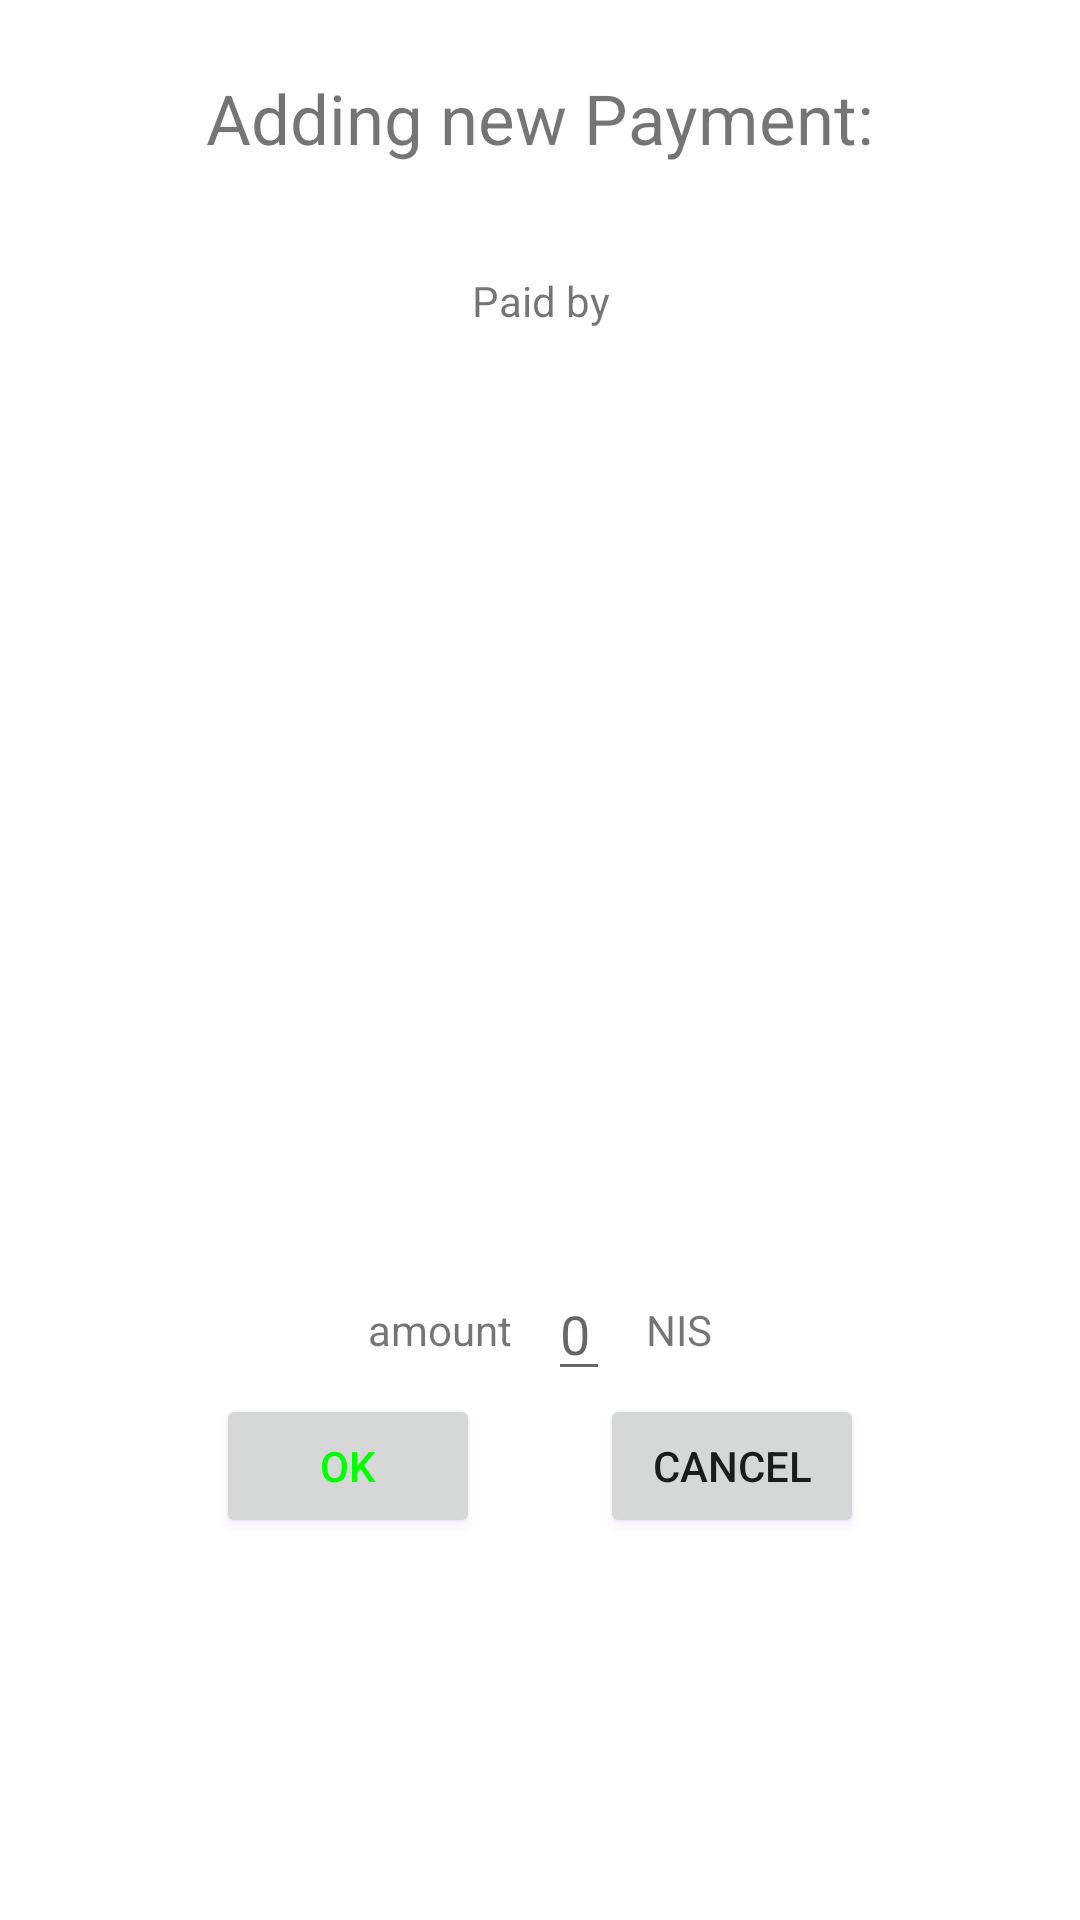

Layout XML and referenced resources for this Android screen:
<!-- AndroidManifest.xml: application theme Theme.Roomie_2 -->
<!-- res/layout/add_payment.xml -->
<?xml version="1.0" encoding="utf-8"?>
<LinearLayout xmlns:android="http://schemas.android.com/apk/res/android"
    xmlns:tools="http://schemas.android.com/tools"
    android:layout_width="match_parent"
    android:layout_height="match_parent"
    android:orientation="vertical">

    <TextView
        android:id="@+id/updateDialog"
        android:layout_width="match_parent"
        android:layout_height="wrap_content"
        android:padding="24dp"
        android:textSize="23sp"
        android:textAlignment="center"
        android:text="Adding new Payment:"
        />
    <LinearLayout
        android:layout_width="match_parent"
        android:layout_height="wrap_content"
        android:orientation="vertical">
        <TextView
            android:id="@+id/PaimentPaidBy"
            android:layout_width="match_parent"
            android:layout_height="wrap_content"

            android:padding="12dp"
            android:textSize="14sp"
            android:textAlignment="center"
            android:text="Paid by"
            />




    </LinearLayout>




    <LinearLayout android:id="@+id/participate"

        android:orientation="vertical"
        android:layout_width="wrap_content"
        android:layout_height="300dp">
        <ListView
            android:id="@+id/payParticipateList"
            android:layout_width="match_parent"
            android:layout_height="match_parent"
            android:choiceMode="multipleChoice"
            >
        </ListView>

    </LinearLayout>
    <LinearLayout
        android:layout_width="match_parent"
        android:layout_height="wrap_content"
        android:orientation="horizontal"
        android:gravity="center"

        >


        <TextView
            android:id="@+id/amountText"
            android:layout_width="wrap_content"
            android:layout_height="wrap_content"
            android:padding="12dp"
            android:textSize="14sp"
            android:textAlignment="center"
            android:text="amount"

            />
        <EditText
            android:id="@+id/paymentAmount"
            android:layout_width="wrap_content"
            android:layout_height="wrap_content"
            android:text=""
            android:hint="0"/>
        <TextView
            android:id="@+id/nis"
            android:layout_width="wrap_content"
            android:layout_height="wrap_content"
            android:padding="12dp"
            android:textSize="14sp"
            android:textAlignment="center"
            android:text="NIS"
            />

    </LinearLayout>




    <LinearLayout
        android:layout_width="match_parent"
        android:layout_height="wrap_content"
        android:orientation="horizontal"
        android:layout_gravity="center_horizontal"
        android:gravity="center"
        >

        <Button
            android:id="@+id/donePayment"
            android:outlineSpotShadowColor="@color/purple_200"
            android:textColor="#00FF00"
            android:layout_width="wrap_content"
            android:layout_height="wrap_content"
            android:text="OK"
            />
        <TextView
            android:layout_width="40dp"
            android:layout_height="match_parent"/>
        <Button
            android:outlineSpotShadowColor="@color/purple_200"
            android:id="@+id/cancelAdd"
            android:layout_width="wrap_content"
            android:layout_height="wrap_content"
            android:text="Cancel"
            />
    </LinearLayout>





</LinearLayout>
<!-- resources referenced by this layout -->
<resources>
  <style name="Theme.Roomie_2" parent="Theme.MaterialComponents.DayNight.NoActionBar">
          
          <item name="colorPrimary">#8A8787</item>
          <item name="colorPrimaryVariant">#010002</item>
          <item name="colorOnPrimary">@color/white</item>
          
          <item name="colorSecondary">@color/teal_200</item>
          <item name="colorSecondaryVariant">@color/teal_700</item>
          <item name="colorOnSecondary">@color/black</item>
          
          <item name="android:statusBarColor" tools:targetApi="l">?attr/colorPrimaryVariant</item>
          
      </style>
  <!-- not gathered from this repository: default colours our renderer supplied (Android Studio template values) -->
  <color name="purple_200">#FFBB86FC</color>
  <color name="teal_200">#FF03DAC5</color>
  <color name="teal_700">#FF018786</color>
  <color name="black">#FF000000</color>
  <color name="white">#FFFFFFFF</color>
</resources>
